Run: headless pygame with SDL's dummy video driver; simulated clock (each Clock.tick advances the game by its frame time, no real sleeping); random seed 0; keys injected as events and as key.get_pressed() state; mouse plan: one left click at the window centre at the start of phase 2, then a move to the lower-right quarter at the start of phase 3.
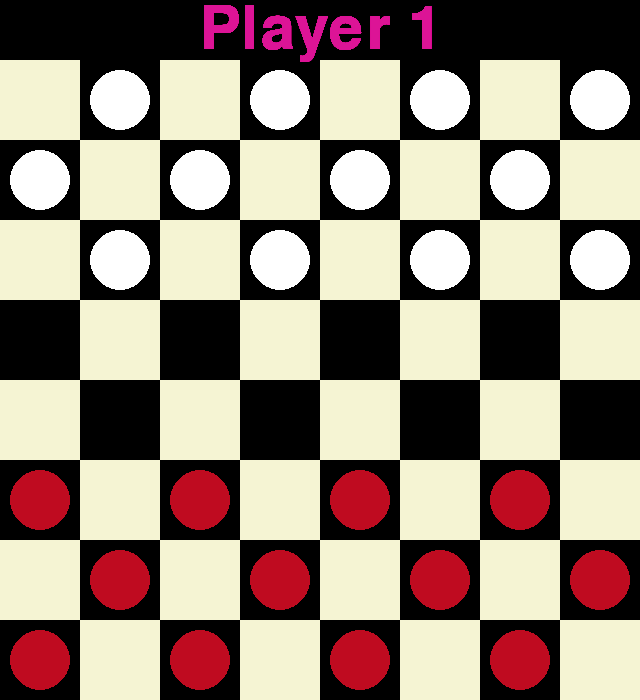
Frame 1 of 4 · flips 1–60 · no input
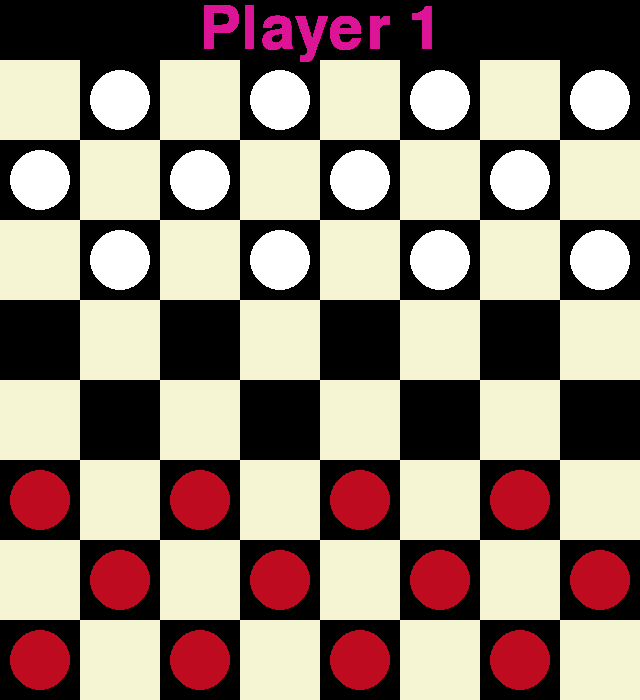
Frame 2 of 4 · flips 61–180 · clicked the window centre · tapped SPACE, RETURN · held RIGHT (→), D
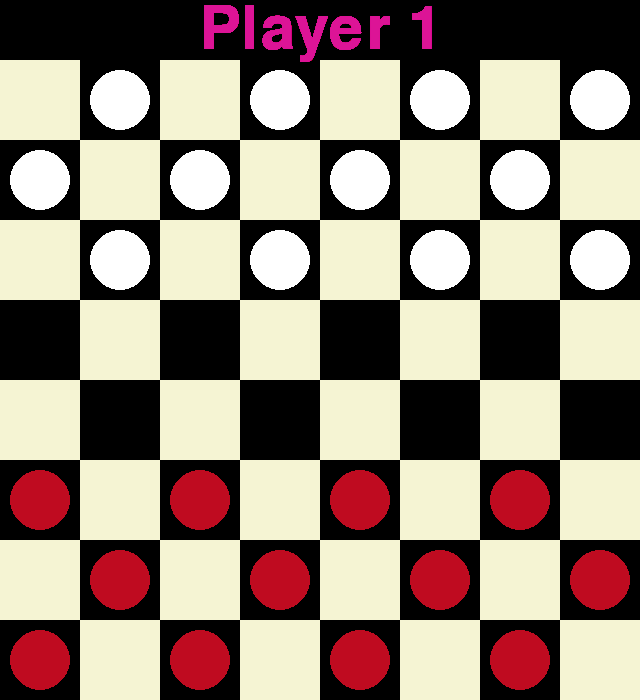
Frame 3 of 4 · flips 181–300 · moved the mouse to the lower-right quarter · held DOWN (↓), S
Frame 4 of 4 · flips 301–420 · held LEFT (←), A, UP (↑), W · screen unchanged from frame 3, image omitted

The pygame program that drew these frames:

import pygame, time, random, math

pygame.init()

white = (255,255,255,255)
black = (0,0,0,255)
red = (191,11,32,255)
blue = (0,0,255,255)
wood = (186,140,99,255)
milk = (245,244,211,255)
chosen = (186,255,36,255)
pink = (220,20,150,180)

turn = 0

w=640
h=700

now=time.time()

a=80


def puttext(surf,pos,text,font,size,color,flag):
	fontrend=pygame.font.Font(font,size)
	textrend=fontrend.render(text,1,color)
	if flag=="center":
		textpos=textrend.get_rect()
		textpos=(int(w/2-textrend.get_rect().width/2),int(h/2-textrend.get_rect().height/2))
	elif flag == "left":
		textpos=(surf.get_rect().left+2,surf.get_rect().top)
	elif flag=="right":
		textpos=(surf.get_rect().right-textrend.get_rect().width-2,surf.get_rect().top)
	else:
		textpos=pos
	surf.blit(textrend,textpos)

class square:
	def __init__(self,xpos,ypos):
		squares.append(self)
		self.xpos=xpos
		self.ypos=ypos
		self.wpiece=False
		self.rpiece=False
		self.isSelect=False	
		self.isKing=False
		self.isMoved=False
		
	def draw(self):
		if ((self.xpos+self.ypos-60)/a)%2==1:
			pygame.draw.rect(board, black,[self.xpos,self.ypos,a,a])
		elif (self.xpos+self.ypos-60)/a%2==0:
			pygame.draw.rect(board, milk,[self.xpos,self.ypos,a,a])
	
	def update(self):
		if self.wpiece==True:
			pygame.draw.circle(board, white, [self.xpos+40, self.ypos+40], 30)
		elif self.rpiece==True:
			pygame.draw.circle(board, red, [self.xpos+40, self.ypos+40], 30)
		#Red move
		if self.isSelect==True and self.rpiece==True:
			(x1,y1)=pygame.mouse.get_pos()	
			if y1>80:
				p=cboard.index([x1-(x1%80),y1-(y1%80)-20])
			else:
				p=cboard.index([x1-(x1%80),y1-20])
			rsx=self.xpos+80
			rsy=self.ypos-80 
			r2sx=self.xpos+160
			r2sy=self.ypos-160					
			if rsx<640 and rsy>0:
				rsp=cboard.index([rsx,rsy])
			if r2sx<640 and r2sy>0:
				r2sp=cboard.index([r2sx,r2sy])
			sp=cboard.index([self.xpos,self.ypos])
			lsx=self.xpos-80
			lsy=self.ypos-80
			l2sx=self.xpos-160
			l2sy=self.ypos-160
			if lsx>=0 and lsy>0:	
				lsp=cboard.index([lsx,lsy])
			if l2sx>=0 and l2sy>0:	
				l2sp=cboard.index([l2sx,l2sy])			
				
			if self.ypos==60:
				self.isKing=True
					
			if self.isKing==True:
				rsxd=self.xpos+80
				rsyd=self.ypos+80			
				r2sxd=self.xpos+160
				r2syd=self.ypos+160
				if rsxd<640 and rsyd>0:
					rspd=cboard.index([rsxd,rsyd])
				if r2sxd<640 and r2syd>0:
					r2spd=cboard.index([r2sxd,r2syd])
				lsxd=self.xpos-80
				lsyd=self.ypos+80
				l2sxd=self.xpos-160
				l2syd=self.ypos+160			
				if l2sxd>=0 and l2syd>0:
					l2spd=cboard.index([l2sxd,l2syd])	
				if lsxd>=0 and lsyd>0:	
					lspd=cboard.index([lsxd,lsyd])									
			#Red move	
			#Red capture up right side 
			if pygame.mouse.get_pressed()==(0,0,1) and (x1-x1%80, y1-y1%80-20)==(self.xpos,self.ypos):
				isSelect=False
			if pygame.mouse.get_pressed()==(1,0,0) and rsx<640 and rsy>60 and squares[rsp].wpiece==True and (x1-x1%80, y1-y1%80-20)==(self.xpos+160,self.ypos-160):	
				if r2sx<640 and squares[r2sp].wpiece==True:
					self.isMoved=False
				else:
					if self.isKing==True:
						squares[r2sp].isKing=True
						self.isKing=False				
					self.rpiece=False
					squares[p].rpiece=True
					squares[rsp].wpiece=False
					squares[rsp].isKing=False
					rpieces.append([r2sx,r2sy])
					rpieces.remove([self.xpos,self.ypos])
					wpieces.remove([rsx,rsy])
					pygame.draw.circle(board,black, [rsx+40, rsy+40], 31)
					pygame.draw.circle(board,black, [self.xpos+40, self.ypos+40], 31)
					self.isSelect=False
			#Red capture white left side	
			elif pygame.mouse.get_pressed()==(1,0,0) and lsx>=0 and lsy>60 and squares[lsp].wpiece==True and (x1-x1%80, y1-y1%80-20)==(self.xpos-160,self.ypos-160):
				if l2sx>0 and squares[l2sp].wpiece==True:
					self.isSelect=False
					self.isMoved=False
				else:
					if self.isKing==True:
						squares[l2sp].isKing=True
						self.isKing=False				
					squares[p].rpiece=True
					self.rpiece=False
					squares[lsp].wpiece=False
					squares[lsp].isKing=False
					rpieces.append([l2sx,l2sy])
					rpieces.remove([self.xpos,self.ypos])					
					wpieces.remove([lsx,lsy])
					pygame.draw.circle(board,black, [lsx+40, lsy+40], 31)
					pygame.draw.circle(board,black, [self.xpos+40, self.ypos+40], 31)	
					self.isSelect=False
			#Red move up right		
			elif pygame.mouse.get_pressed()==(1,0,0) and rsy>0 and (x1-x1%80,y1-y1%80-20)==(self.xpos+80, self.ypos-80):
				if rsx<640 and (squares[rsp].rpiece==True or squares[rsp].wpiece==True):
					self.isSelect=False
					self.isMoved=False
				else:
					if self.isKing==True:
						squares[p].isKing=True
						self.isKing=False
					squares[p].rpiece=True
					self.rpiece=False
					rpieces.append([squares[p].xpos,squares[p].ypos])
					rpieces.remove([self.xpos,self.ypos])						
					pygame.draw.circle(board, black, [self.xpos+40, self.ypos+40], 31)
					self.isSelect=False
			#Red move up left
			elif pygame.mouse.get_pressed()==(1,0,0) and lsy>0 and (x1-x1%80,y1-y1%80-20)==(self.xpos-80, self.ypos-80):
				if lsx>=0 and (squares[lsp].rpiece==True or squares[lsp].wpiece==True):
					self.isSelect=False
					self.isMoved=False
				else:
					if self.isKing==True:
						squares[p].isKing=True
						self.isKing=False					
					self.rpiece=False
					squares[p].rpiece=True
					rpieces.append([squares[p].xpos,squares[p].ypos])
					rpieces.remove([self.xpos,self.ypos])	
					pygame.draw.circle(board, black, [self.xpos+40, self.ypos+40], 31)
					self.isMoved=True
					self.isSelect=False		
			#Red king capture down right
			elif pygame.mouse.get_pressed()==(1,0,0) and self.isKing==True and rsxd<640 and squares[rspd].wpiece==True and (x1-x1%80, y1-y1%80-20)==(self.xpos+160,self.ypos+160):
				if r2sxd<640 and squares[r2spd].wpiece==True:
					self.isSelect=False
					self.isMoved=False	
				else:
					self.rpiece=False
					self.isKing=False					
					squares[r2spd].rpiece=True
					squares[r2spd].isKing=True
					squares[rspd].wpiece=False
					rpieces.append([r2sxd,r2syd])
					rpieces.remove([self.xpos,self.ypos])	
					wpieces.remove([rsxd,rsyd])
					pygame.draw.circle(board,black, [rsxd+40, rsyd+40], 31)
					pygame.draw.circle(board,black, [self.xpos+40, self.ypos+40], 31)
					self.isSelect=False	
			#Red king capture down left
			elif pygame.mouse.get_pressed()==(1,0,0) and self.isKing ==True and lsxd>0 and squares[lspd].wpiece==True and (x1-x1%80, y1-y1%80-20)==(self.xpos-160,self.ypos+160):
				if l2sxd>0 and squares[l2spd].wpiece==True:
					self.isSelect=False
					self.isMoved=False
				else:	

					self.rpiece=False
					self.isKing=False
					squares[l2spd].rpiece=True
					squares[l2spd].isKing=True
					squares[lspd].wpiece=False
					rpieces.append([l2sxd,l2syd])
					rpieces.remove([self.xpos,self.ypos])	
					wpieces.remove([lsxd,lsyd])
					pygame.draw.circle(board,black, [lsxd+40, lsyd+40], 31)
					pygame.draw.circle(board,black, [self.xpos+40, self.ypos+40], 31)
					self.isSelect=False
			#Red king move down right			
			elif pygame.mouse.get_pressed()==(1,0,0) and self.isKing==True and rsyd>0 and (x1-x1%80,y1-y1%80-20)==(self.xpos+80, self.ypos+80):
				if rsxd<640 and (squares[rspd].wpiece==True or squares[rspd].rpiece==True):
					self.isSelect=False
					self.isMoved=False
				else:	
					self.isKing=False
					self.rpiece=False
					squares[p].rpiece=True
					squares[p].isKing=True						
					rpieces.append([squares[p].xpos,squares[p].ypos])
					rpieces.remove([self.xpos,self.ypos])	
					pygame.draw.circle(board, black, [self.xpos+40, self.ypos+40], 31)
					self.isSelect=False
			#Red king move down left		
			elif pygame.mouse.get_pressed()==(1,0,0) and self.isKing==True and lsyd>0 and (x1-x1%80,y1-y1%80-20)==(self.xpos-80, self.ypos+80):
				if lsxd>0 and (squares[lspd].wpiece==True or squares[lspd].rpiece==True):
					self.isSelect=False
					self.isMoved=False
				else:
					self.rpiece=False
					self.isKing=False
					squares[p].rpiece=True
					squares[p].isKing=True						
					rpieces.append([squares[p].xpos,squares[p].ypos])
					rpieces.remove([self.xpos,self.ypos])	
					pygame.draw.circle(board, black, [self.xpos+40, self.ypos+40], 31)
					self.isSelect=False

						
		#White move		
		elif self.isSelect==True and self.wpiece==True:
			(x1,y1)=pygame.mouse.get_pos()
			if y1>80:
				p=cboard.index([x1-(x1%80),y1-(y1%80)-20])
			else:
				p=cboard.index([x1-(x1%80),60])
			rsx=self.xpos+80
			rsy=self.ypos+80
			if rsx<640 and rsy<700 and rsy>0:
				rsp=cboard.index([rsx,rsy])
			r2sx=self.xpos+160
			r2sy=self.ypos+160
			if r2sx<640 and r2sy<700 and r2sy>0:
				r2sp=cboard.index([r2sx,r2sy])
			lsx=self.xpos-80
			lsy=self.ypos+80
			l2sx=self.xpos-160
			l2sy=self.ypos+160				
	
			if lsx>=0 and lsy<700 and lsy>=0:
				lsp=cboard.index([lsx,lsy])
			if l2sx>=0 and l2sx<640 and l2sy<700 and l2sy>0:
				l2sp=cboard.index([l2sx,l2sy])		
			sp=cboard.index([self.xpos,self.ypos])
			
			if self.ypos==620:
				self.isKing=True
				
			if self.isKing==True:
				rsxu=self.xpos+80
				rsyu=self.ypos-80
				r2sxu=self.xpos+160
				r2syu=self.ypos-160
				if rsxu<640 and rsyu<700 and rsyu>0:
					rspu=cboard.index([rsxu,rsyu])
				if r2sxu<640 and r2syu>0:
					r2spu=cboard.index([r2sxu,r2syu])	
				lsxu=self.xpos-80
				lsyu=self.ypos-80
				l2sxu=self.xpos-160
				l2syu=self.ypos-160	
				if lsxu>=0 and lsyu>0:	
					lspu=cboard.index([lsxu,lsyu])	
				if l2sxu>=0 and l2syu>0:
					l2spu=cboard.index([l2sxu,l2syu])	
			#White king capture up right
			if pygame.mouse.get_pressed()==(1,0,0) and self.isKing==True and rsxu<640 and rsxu>0 and squares[rspu].rpiece==True and (x1-x1%80, y1-y1%80-20)==(self.xpos+160,self.ypos-160):	
				if r2sxu<640 and squares[r2spu].rpiece==True:
					self.isSelect=False
					self.isMoved=False
				else:
					self.wpiece=False
					self.isKing=False
					squares[r2spu].wpiece=True
					squares[r2spu].isKing=True
					squares[rspu].rpiece=False
					wpieces.append([r2sxu,r2syu])
					wpieces.remove([self.xpos,self.ypos])	
					rpieces.remove([rsxu,rsyu])
					pygame.draw.circle(board,black, [rsxu+40, rsyu+40], 31)
					pygame.draw.circle(board,black, [self.xpos+40, self.ypos+40], 31)
					self.isSelect=False
			#White king capture up left 	
			elif pygame.mouse.get_pressed()==(1,0,0) and self.isKing==True and lsxu<640 and lsxu>0 and squares[lspu].rpiece==True and (x1-x1%80, y1-y1%80-20)==(self.xpos-160,self.ypos-160):
				if l2sxu>0 and squares[l2spu].rpiece==True:
					self.isSelect=False
					self.isMoved=False
				else:
					self.wpiece=False
					self.isKing=False
					squares[l2spu].wpiece=True
					squares[l2spu].isKing=True
					squares[lspu].rpiece=False
					wpieces.append([l2sxu,l2syu])
					wpieces.remove([self.xpos,self.ypos])	
					rpieces.remove([lsxu,lsyu])
					pygame.draw.circle(board,black, [lsxu+40, lsyu+40], 31)
					pygame.draw.circle(board,black, [self.xpos+40, self.ypos+40], 31)	
					self.isSelect=False
			#White king move up right		
			elif pygame.mouse.get_pressed()==(1,0,0) and self.isKing==True and rsy>0 and (x1-x1%80,y1-y1%80-20)==(self.xpos+80, self.ypos-80):
				if rsxu<640 and (squares[rspu].rpiece==True or squares[rspu].wpiece==True):
					self.isSelect=False
					self.isMoved=False
				else:
					self.wpiece=False
					self.isKing=False
					squares[p].isKing=True
					squares[p].wpiece=True
					wpieces.append([squares[p].xpos,squares[p].ypos])
					wpieces.remove([self.xpos,self.ypos])	
					pygame.draw.circle(board, black, [self.xpos+40, self.ypos+40], 31)
					self.isSelect=False
			#White king move up left
			elif pygame.mouse.get_pressed()==(1,0,0) and self.isKing==True and lsy>0 and (x1-x1%80,y1-y1%80-20)==(self.xpos-80, self.ypos-80):
				if lsxu>0 and (squares[lspu].rpiece==True or squares[lspu].wpiece==True):
					self.isSelect=False
					self.isMoved=False
				else:	
					self.isKing=False
					self.wpiece=False					
					squares[p].isKing=True
					squares[p].wpiece=True
					wpieces.append([squares[p].xpos,squares[p].ypos])
					wpieces.remove([self.xpos,self.ypos])	
					pygame.draw.circle(board, black, [self.xpos+40, self.ypos+40], 31)
					self.isMoved=True
					self.isSelect=False			

			#White capture down right 	
			elif pygame.mouse.get_pressed()==(1,0,0) and rsx<640 and rsy<700 and squares[rsp].rpiece==True and (x1-x1%80, y1-y1%80-20)==(self.xpos+160,self.ypos+160):
				if r2sx<640 and squares[r2sp].rpiece==True:
					self.isSelect=False
					self.isMoved=False	
				else:
					if self.isKing==True:
						squares[rsp].isKing=True
						self.isKing=False				
					self.wpiece=False
					squares[p].wpiece=True
					squares[rsp].rpiece=False
					squares[rsp].isKing=False
					wpieces.append([r2sx,r2sy])
					wpieces.remove([self.xpos,self.ypos])
					rpieces.remove([rsx,rsy])	
					pygame.draw.circle(board,black, [rsx+40, rsy+40], 31)
					pygame.draw.circle(board,black, [self.xpos+40, self.ypos+40], 31)
					self.isSelect=False
			#White capture down left 
			elif pygame.mouse.get_pressed()==(1,0,0) and lsx>=0 and lsy<700 and squares[lsp].rpiece==True and (x1-x1%80, y1-y1%80-20)==(self.xpos-160,self.ypos+160):
				if l2sx>0 and squares[l2sp].rpiece==True:
					self.isSelect=False
					self.isMoved=False
				else:	
					if self.isKing==True:
						squares[lsp].isKing=True
						self.isKing=False				
					self.wpiece=False					
					squares[p].wpiece=True
					squares[lsp].isKing=False
					squares[lsp].rpiece=False
					wpieces.append([l2sx,l2sy])
					wpieces.remove([self.xpos,self.ypos])
					rpieces.remove([lsx,lsy])	
					pygame.draw.circle(board,black, [lsx+40, lsy+40], 31)
					pygame.draw.circle(board,black, [self.xpos+40, self.ypos+40], 31)
					self.isSelect=False
			#White move down right			
			elif pygame.mouse.get_pressed()==(1,0,0) and (x1-x1%80,y1-y1%80-20)==(self.xpos+80, self.ypos+80):
				if rsx<640 and (squares[rsp].wpiece==True or squares[rsp].rpiece==True):
					self.isSelect=False
					self.isMoved=False
				else:	
					if self.isKing==True:
						squares[p].isKing=True
						self.isKing=False
					self.wpiece=False
					squares[p].wpiece=True
					wpieces.append([squares[p].xpos,squares[p].ypos])
					wpieces.remove([self.xpos,self.ypos])	
					pygame.draw.circle(board, black, [self.xpos+40, self.ypos+40], 31)
					self.isSelect=False
			#White move down left		
			elif pygame.mouse.get_pressed()==(1,0,0) and (x1-x1%80,y1-y1%80-20)==(self.xpos-80, self.ypos+80):
				if lsx>0 and (squares[lsp].wpiece==True or squares[lsp].rpiece==True):
					self.isSelect=False
					self.isMoved=False
				else:	
					if self.isKing==True:
						squares[p].isKing=True
						self.isKing=False
					self.wpiece=False
					squares[p].wpiece=True
					wpieces.append([squares[p].xpos,squares[p].ypos])
					wpieces.remove([self.xpos,self.ypos])	
					pygame.draw.circle(board, black, [self.xpos+40, self.ypos+40], 31)
					self.isSelect=False

			
class player:
	def __init__(self,name,color):
		global players
		self.name=name
		self.paddle=paddle
		self.score=0
		players.append(self)
							
board = pygame.display.set_mode((w,h))
squares = []
cboard = []
pieces = []
wpieces = []	
rpieces = []

highlights=[]
pygame.display.update()

newxPos = 0
newyPos = 0 

x=0
y=60
c=0
r=0
rows, cols = (64, 2)	
cboard = [[0 for i in range(cols)] for j in range(rows)]
while r<64:
	while x<640:
		cboard[r][0]=x
		x+=80
		r+=1
	x=0
while c<64:
	cboard[c][1]=(int)(c/8)*80+60
	c+=1		
for s in cboard:
	square(s[0],s[1])

def select():
	if pygame.mouse.get_pressed()==(1,0,0) and board.get_at(pygame.mouse.get_pos())==red:
		newP=pygame.mouse.get_pos()
		pos=cboard.index([newP[0]-(newP[0]%80),newP[1]-(newP[1]%80)-20])
		squares[pos].isSelect=True
	
	
end = False

p=0

count=1

while count < 24:
	if count==1 or count==3 or count==5:
		squares[count].wpiece = True
		wpieces.append([squares[count].xpos,squares[count].ypos])
		count+=2
		continue		
	if count==7:
		squares[count].wpiece = True	
		wpieces.append([squares[count].xpos,squares[count].ypos])
	if count==8 or count==10 or count==12 or count==14:
		squares[count].wpiece = True
		wpieces.append([squares[count].xpos,squares[count].ypos])
		count+=2
		continue	
	if count==17 or count==19 or count==21 or count==23:
		squares[count].wpiece = True
		wpieces.append([squares[count].xpos,squares[count].ypos])
		count+=2
		continue
	else:	
		count+=1
count2=40
while count2 < 64:
	if count2==40 or count2==42 or count2==44 or count2==46:
		squares[count2].rpiece = True
		rpieces.append([squares[count2].xpos,squares[count2].ypos])
		count2+=2
		continue		
	if count2==49 or count2==51 or count2==53:
		squares[count2].rpiece = True
		rpieces.append([squares[count2].xpos,squares[count2].ypos])
		count2+=2
		continue
	if count2==55:
		squares[count2].rpiece = True				
		rpieces.append([squares[count2].xpos,squares[count2].ypos])
	if count2==56 or count2==58 or count2==60 or count2==62:
		squares[count2].rpiece = True
		rpieces.append([squares[count2].xpos,squares[count2].ypos])
		count2+=2
		continue
	else:	
		count2+=1				

for s in squares:
	s.draw()
puttext(board, [w/2-120, 0], "Player 1", None,90,(220,20,150,180), None)		
				
while not end:	
	keysup=pygame.event.get(pygame.KEYUP)
	keysdown=pygame.event.get(pygame.KEYDOWN)
	if time.time()-now >= 0.01:
					pygame.event.get()
	if len(keysup)>0:
				for a in keysup:
					if a.key == pygame.K_ESCAPE:
						exit()			
	if turn%2==0:
		for s in squares:
			s.update()
		if turn>0:				
			puttext(board, [w/2-120, 0], "Player 2", None, 90, black, None)	
		puttext(board, [w/2-120, 0], "Player 1", None, 90, pink, None)					
		if pygame.mouse.get_pressed()==(1,0,0) and board.get_at(pygame.mouse.get_pos())==red:
			newP=pygame.mouse.get_pos()
			if newP[1]>80 and newP[1]%80<50:
				pos=cboard.index([newP[0]-(newP[0]%80), newP[1]-(newP[1]%80)-20])
				pygame.draw.circle(board, (186, 255, 36), [newP[0]-(newP[0]%80)+40, newP[1]-(newP[1]%80)+20], 31, 1)
			elif newP[1]>80 and newP[1]%80>=50:
				pos=cboard.index([newP[0]-(newP[0]%80), newP[1]-(newP[1]%80)+60])
				pygame.draw.circle(board, (186, 255, 36), [newP[0]-(newP[0]%80)+40, newP[1]-(newP[1]%80)+100], 31, 1)				
			else: 
				pos=cboard.index([newP[0]-(newP[0]%80),60])	
				pygame.draw.circle(board, (186, 255, 36), [newP[0]-(newP[0]%80)+40, newP[1]-(newP[1]%80)+20], 31, 1)
			squares[pos].isSelect=True
			for s in squares:
				s.update()
			turn+=1
		for s in squares:
			s.update()
			
	if turn%2!=0:			
		for s in squares:
			s.update()
		puttext(board, [w/2-120, 0], "Player 1", None, 90, black, None)						
		puttext(board, [w/2-120, 0], "Player 2", None, 90, pink, None)
		
		if pygame.mouse.get_pressed()==(1,0,0) and pygame.Surface.get_at(board, (pygame.mouse.get_pos()))==white:
			newP=pygame.mouse.get_pos()
			if newP[1]>80 and newP[1]%80<50:
				pos=cboard.index([newP[0]-(newP[0]%80), newP[1]-(newP[1]%80)-20])
				pygame.draw.circle(board, (186, 255, 36), [newP[0]-(newP[0]%80)+40, newP[1]-(newP[1]%80)+20], 31, 1)
			elif newP[1]>80 and newP[1]%80>=50:
				pos=cboard.index([newP[0]-(newP[0]%80), newP[1]-(newP[1]%80)+60])
				pygame.draw.circle(board, (186, 255, 36), [newP[0]-(newP[0]%80)+40, newP[1]-(newP[1]%80)+20], 31, 1)				
			else: 
				pos=cboard.index([newP[0]-(newP[0]%80),60])	
				pygame.draw.circle(board, (186, 255, 36), [newP[0]-(newP[0]%80)+40, newP[1]-(newP[1]%80)+20], 31, 1)
			squares[pos].isSelect=True	
			for s in squares:
				s.update()	
			turn+=1	
		for s in squares:
			s.update()	
		for s in squares:
			if s.wpiece==True:
				continue
	if len(rpieces)==0:		
		puttext(board, [w/2-220, h/2], "Player 2 Wins!", None,90,pink, None)
		
	if len(wpieces)==0:		
		puttext(board, [w/2-220, h/2], "Player 1 Wins!", None,90,pink, None)	
	pygame.display.update()			
